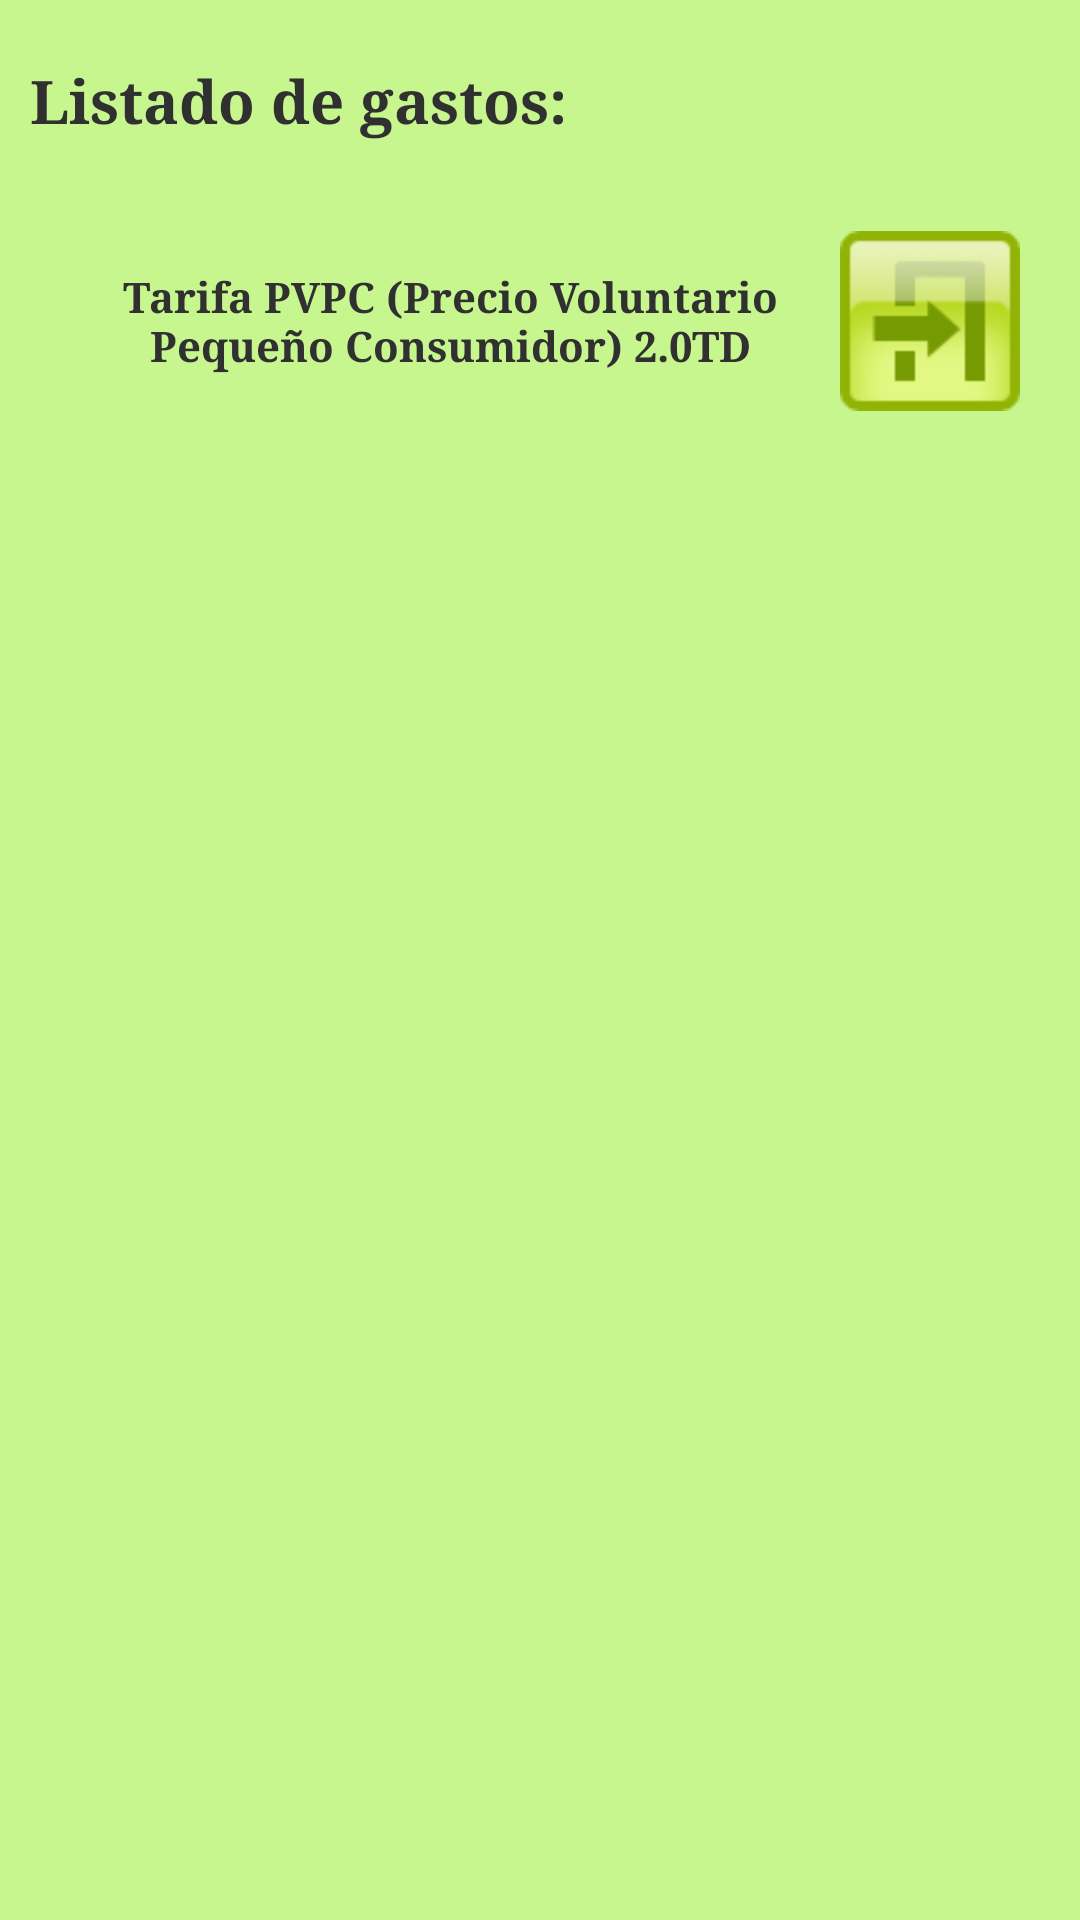

The Android layout XML behind this screen, and the referenced resources:
<!-- AndroidManifest.xml: application theme Theme.Esios_json_prueba_App -->
<!-- res/layout/activity_ventana_mostrar_gastos_guardados.xml -->
<?xml version="1.0" encoding="utf-8"?>
<LinearLayout xmlns:android="http://schemas.android.com/apk/res/android"
    xmlns:app="http://schemas.android.com/apk/res-auto"
    xmlns:tools="http://schemas.android.com/tools"
    android:layout_width="match_parent"
    android:layout_height="match_parent"
    android:background="#C7F68E"
    android:orientation="vertical"
    tools:context=".Ventana_Mostrar_Gastos_guardados">

    <ScrollView
        android:layout_width="match_parent"
        android:layout_height="match_parent">

        <LinearLayout
            android:layout_width="match_parent"
            android:layout_height="wrap_content"
            android:orientation="vertical">

            <TextView
                android:id="@+id/txt_grafico_barras"
                android:layout_width="match_parent"
                android:layout_height="match_parent"
                android:layout_marginLeft="10dp"
                android:layout_marginTop="20dp"
                android:layout_marginRight="10dp"
                android:layout_marginBottom="10dp"
                android:fontFamily="serif"
                android:text="Listado de gastos:"
                android:textColor="#303030"
                android:textSize="20sp"
                android:textStyle="bold" />


            <TableLayout
                android:id="@+id/tabla_gastos_guardados"
                android:layout_width="match_parent"
                android:layout_height="match_parent"
                android:background="@drawable/shape">


                <TableRow
                    android:layout_width="match_parent"
                    android:layout_height="match_parent" />

                <TableRow
                    android:layout_width="match_parent"
                    android:layout_height="match_parent" />

                <TableRow
                    android:layout_width="match_parent"
                    android:layout_height="match_parent" />

                <TableRow
                    android:layout_width="match_parent"
                    android:layout_height="match_parent" />
            </TableLayout>

            <LinearLayout
                android:layout_width="fill_parent"
                android:layout_height="fill_parent"
                android:layout_margin="20dp"
                android:orientation="horizontal">

                <TextView
                    android:id="@+id/nombre_tarifa"
                    android:layout_width="fill_parent"
                    android:layout_height="fill_parent"
                    android:layout_weight="1"
                    android:fontFamily="serif"
                    android:gravity="center"
                    android:text="Tarifa PVPC (Precio Voluntario Pequeño Consumidor) 2.0TD"
                    android:textColor="#303030"
                    android:textSize="14sp"
                    android:textStyle="bold" />


                <ImageButton
                    android:id="@+id/v2_bsalir"
                    android:layout_width="60dp"
                    android:layout_height="60dp"
                    android:layout_gravity="center"
                    android:background="@drawable/b_salir" />
            </LinearLayout>

        </LinearLayout>

    </ScrollView>


</LinearLayout>
<!-- resources referenced by this layout -->
<resources>
  <!-- drawable b_salir (drawable-v24) -->
  <?xml version="1.0" encoding="utf-8"?>
  <selector xmlns:android="http://schemas.android.com/apk/res/android">
      <item android:state_pressed="true"
          android:drawable="@drawable/b_salir_presionado" /> 
      <item android:state_focused="true"
          android:drawable="@drawable/ic_menu_exit" /> 
      <item android:drawable="@drawable/ic_menu_exit" /> 
  </selector>
  <!-- drawable shape (drawable) -->
  <?xml version="1.0" encoding="UTF-8"?>
  
  <shape xmlns:android="http://schemas.android.com/apk/res/android">
      <solid android:color="#FFFFFF"/>
      <corners android:radius="35px"/>
      <padding android:left="0dp" android:top="0dp" android:right="0dp" android:bottom="0dp" />
  </shape>
  <style name="Theme.Esios_json_prueba_App" parent="Theme.MaterialComponents.DayNight.DarkActionBar">
          
          <item name="colorPrimary">@color/purple_500</item>
          <item name="colorPrimaryVariant">@color/purple_700</item>
          <item name="colorOnPrimary">@color/white</item>
          
          <item name="colorSecondary">@color/teal_200</item>
          <item name="colorSecondaryVariant">@color/teal_700</item>
          <item name="colorOnSecondary">@color/black</item>
          
          <item name="android:statusBarColor" tools:targetApi="l">?attr/colorPrimaryVariant</item>
          
      </style>
  <!-- drawable b_salir_presionado: png bitmap (drawable, 3074 bytes) -->
  <!-- drawable ic_menu_exit: png bitmap (drawable, 3410 bytes) -->
  <!-- not gathered from this repository: default colours our renderer supplied (Android Studio template values) -->
  <color name="purple_500">#FF6200EE</color>
  <color name="purple_700">#FF3700B3</color>
  <color name="teal_200">#FF03DAC5</color>
  <color name="teal_700">#FF018786</color>
  <color name="black">#FF000000</color>
  <color name="white">#FFFFFFFF</color>
</resources>
